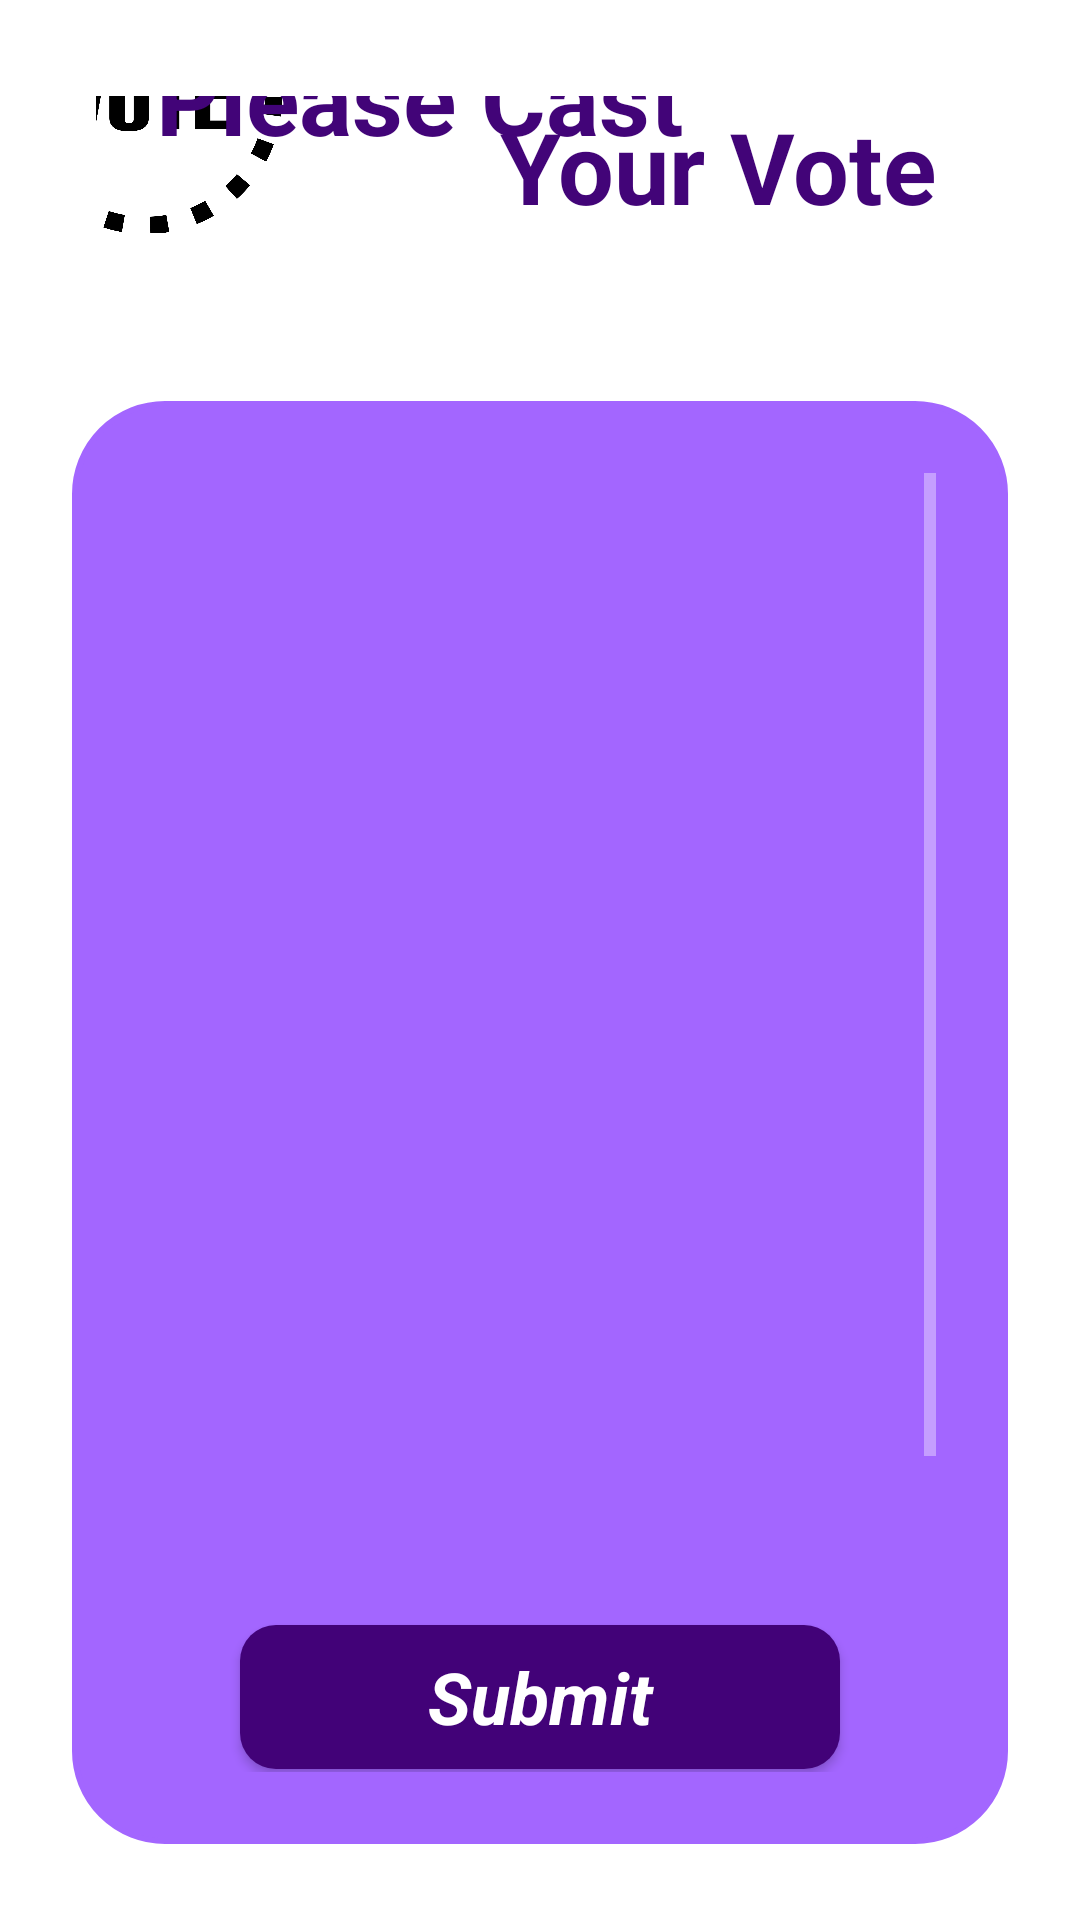

The Android layout XML behind this screen, and the referenced resources:
<!-- AndroidManifest.xml: application theme Theme.LetsVote -->
<!-- res/layout/activity_voting.xml -->
<?xml version="1.0" encoding="utf-8"?>
<androidx.constraintlayout.widget.ConstraintLayout xmlns:android="http://schemas.android.com/apk/res/android"
    xmlns:app="http://schemas.android.com/apk/res-auto"
    xmlns:tools="http://schemas.android.com/tools"
    android:layout_width="match_parent"
    android:layout_height="match_parent"
    android:background="@color/white">

    <ImageView
        android:id="@+id/imageView4"
        android:layout_width="wrap_content"
        android:layout_height="wrap_content"
        android:layout_gravity="bottom"
        android:layout_marginTop="498dp"
        app:layout_constraintBottom_toBottomOf="parent"
        app:layout_constraintStart_toStartOf="@+id/linearLayout"
        app:layout_constraintTop_toTopOf="parent"
        app:srcCompat="@drawable/bottom_background" />


    <LinearLayout
        android:id="@+id/linearLayout"
        android:layout_width="0dp"
        android:layout_height="wrap_content"
        android:orientation="vertical"
        app:layout_constraintEnd_toEndOf="parent"
        app:layout_constraintStart_toStartOf="parent"
        app:layout_constraintTop_toTopOf="parent">

        <androidx.constraintlayout.widget.ConstraintLayout
            android:layout_width="match_parent"
            android:layout_height="wrap_content"
            android:layout_margin="32dp">

            <ImageView
                android:id="@+id/imageView3"
                android:layout_width="wrap_content"
                android:layout_height="wrap_content"
                android:layout_marginStart="16dp"
                app:layout_constraintStart_toStartOf="parent"
                app:layout_constraintTop_toTopOf="parent"
                app:srcCompat="@drawable/circle" />

            <ImageView
                android:id="@+id/imageView5"
                android:layout_width="101dp"
                android:layout_height="91dp"
                app:layout_constraintBottom_toBottomOf="@+id/imageView3"
                app:layout_constraintEnd_toEndOf="@+id/imageView3"
                app:layout_constraintHorizontal_bias="0.476"
                app:layout_constraintStart_toStartOf="@+id/imageView3"
                app:layout_constraintTop_toTopOf="@+id/imageView3"
                app:layout_constraintVertical_bias="0.516"
                app:srcCompat="@drawable/letsvote" />

            <TextView
                android:id="@+id/textView55"
                android:layout_width="wrap_content"
                android:layout_height="wrap_content"
                android:layout_marginStart="4dp"
                android:text="Please Cast"
                android:textColor="#420478"
                android:textSize="33sp"
                android:textStyle="bold"
                app:layout_constraintBottom_toBottomOf="@+id/imageView3"
                app:layout_constraintStart_toEndOf="@+id/imageView3"
                app:layout_constraintTop_toTopOf="@+id/imageView3"
                app:layout_constraintVertical_bias="0.23" />

            <TextView
                android:id="@+id/textView66"
                android:layout_width="wrap_content"
                android:layout_height="wrap_content"
                android:layout_marginEnd="16dp"
                android:text="Your Vote"
                android:textColor="#420478"
                android:textSize="33sp"
                android:textStyle="bold"
                app:layout_constraintBottom_toBottomOf="parent"
                app:layout_constraintEnd_toEndOf="parent"
                app:layout_constraintTop_toTopOf="parent"
                app:layout_constraintVertical_bias="0.794" />
        </androidx.constraintlayout.widget.ConstraintLayout>


        <LinearLayout
            android:layout_width="match_parent"
            android:layout_height="481dp"
            android:layout_gravity="center_horizontal"
            android:layout_margin="24dp"
            android:background="@drawable/custom_edittext"
            android:orientation="vertical"
            android:padding="24dp"
            android:backgroundTint="#a366ff">
            
            <ScrollView
                android:id="@+id/scrl"
                android:layout_width="match_parent"
                android:layout_height="350dp"
                android:fillViewport="true"
                android:layout_marginBottom="24dp">

            <RadioGroup
                android:layout_marginTop="50dp"
                android:id="@+id/rdgrp1"
                android:layout_width="match_parent"
                android:layout_height="wrap_content"
                android:gravity="center"
                android:orientation="vertical"
                android:padding="24dp"
                android:layout_margin="24dp"/>

            </ScrollView>

            <Button
                android:id="@+id/voteButton"
                style="@android:style/Widget.Button"
                android:layout_width="match_parent"
                android:layout_height="wrap_content"
                android:layout_marginStart="32dp"
                android:layout_marginTop="10dp"
                android:layout_marginEnd="32dp"
                android:background="@drawable/purple_background"
                android:text="Submit"
                android:textAlignment="center"
                android:textColor="#ffffffff"
                android:textSize="24sp"
                android:textStyle="bold|italic" />

        </LinearLayout>

    </LinearLayout>


</androidx.constraintlayout.widget.ConstraintLayout>
<!-- resources referenced by this layout -->
<resources>
  <!-- drawable custom_edittext (drawable) -->
  <?xml version="1.0" encoding="utf-8"?>
  <shape xmlns:android="http://schemas.android.com/apk/res/android"
      android:shape="rectangle">
      <gradient android:startColor="#ffffffff" android:endColor="#ffffffff" android:angle="90"/>
      <stroke
          android:width="2dp"
         />/ android:color="@color/lavender"
      />
  
      <corners
          android:radius="30dp"/>
  </shape>
  <!-- drawable letsvote: png bitmap (drawable, 104088 bytes) -->
  <!-- drawable purple_background (drawable) -->
  <?xml version="1.0" encoding="utf-8"?>
  <selector xmlns:android="http://schemas.android.com/apk/res/android">
      <item>
          <shape android:shape="rectangle">
              <solid android:color="#420278"/>
              <corners android:radius="12dp"/>
  
          </shape>
      </item>
  </selector>
  <style name="Theme.LetsVote" parent="Theme.AppCompat.NoActionBar">
          
          <item name="colorPrimary">@color/purple_500</item>
          <item name="colorPrimaryVariant">@color/purple_700</item>
          <item name="colorOnPrimary">@color/white</item>
          
          <item name="colorSecondary">@color/teal_200</item>
          <item name="colorSecondaryVariant">@color/teal_700</item>
          <item name="colorOnSecondary">@color/black</item>
          
          <item name="android:statusBarColor" tools:targetApi="l">?attr/colorPrimaryVariant</item>
          
      </style>
  <!-- not gathered from this repository: default colours our renderer supplied (Android Studio template values) -->
  <color name="purple_500">#FF6200EE</color>
  <color name="purple_700">#FF3700B3</color>
  <color name="teal_200">#FF03DAC5</color>
  <color name="teal_700">#FF018786</color>
  <color name="black">#FF000000</color>
  <color name="white">#FFFFFFFF</color>
</resources>
